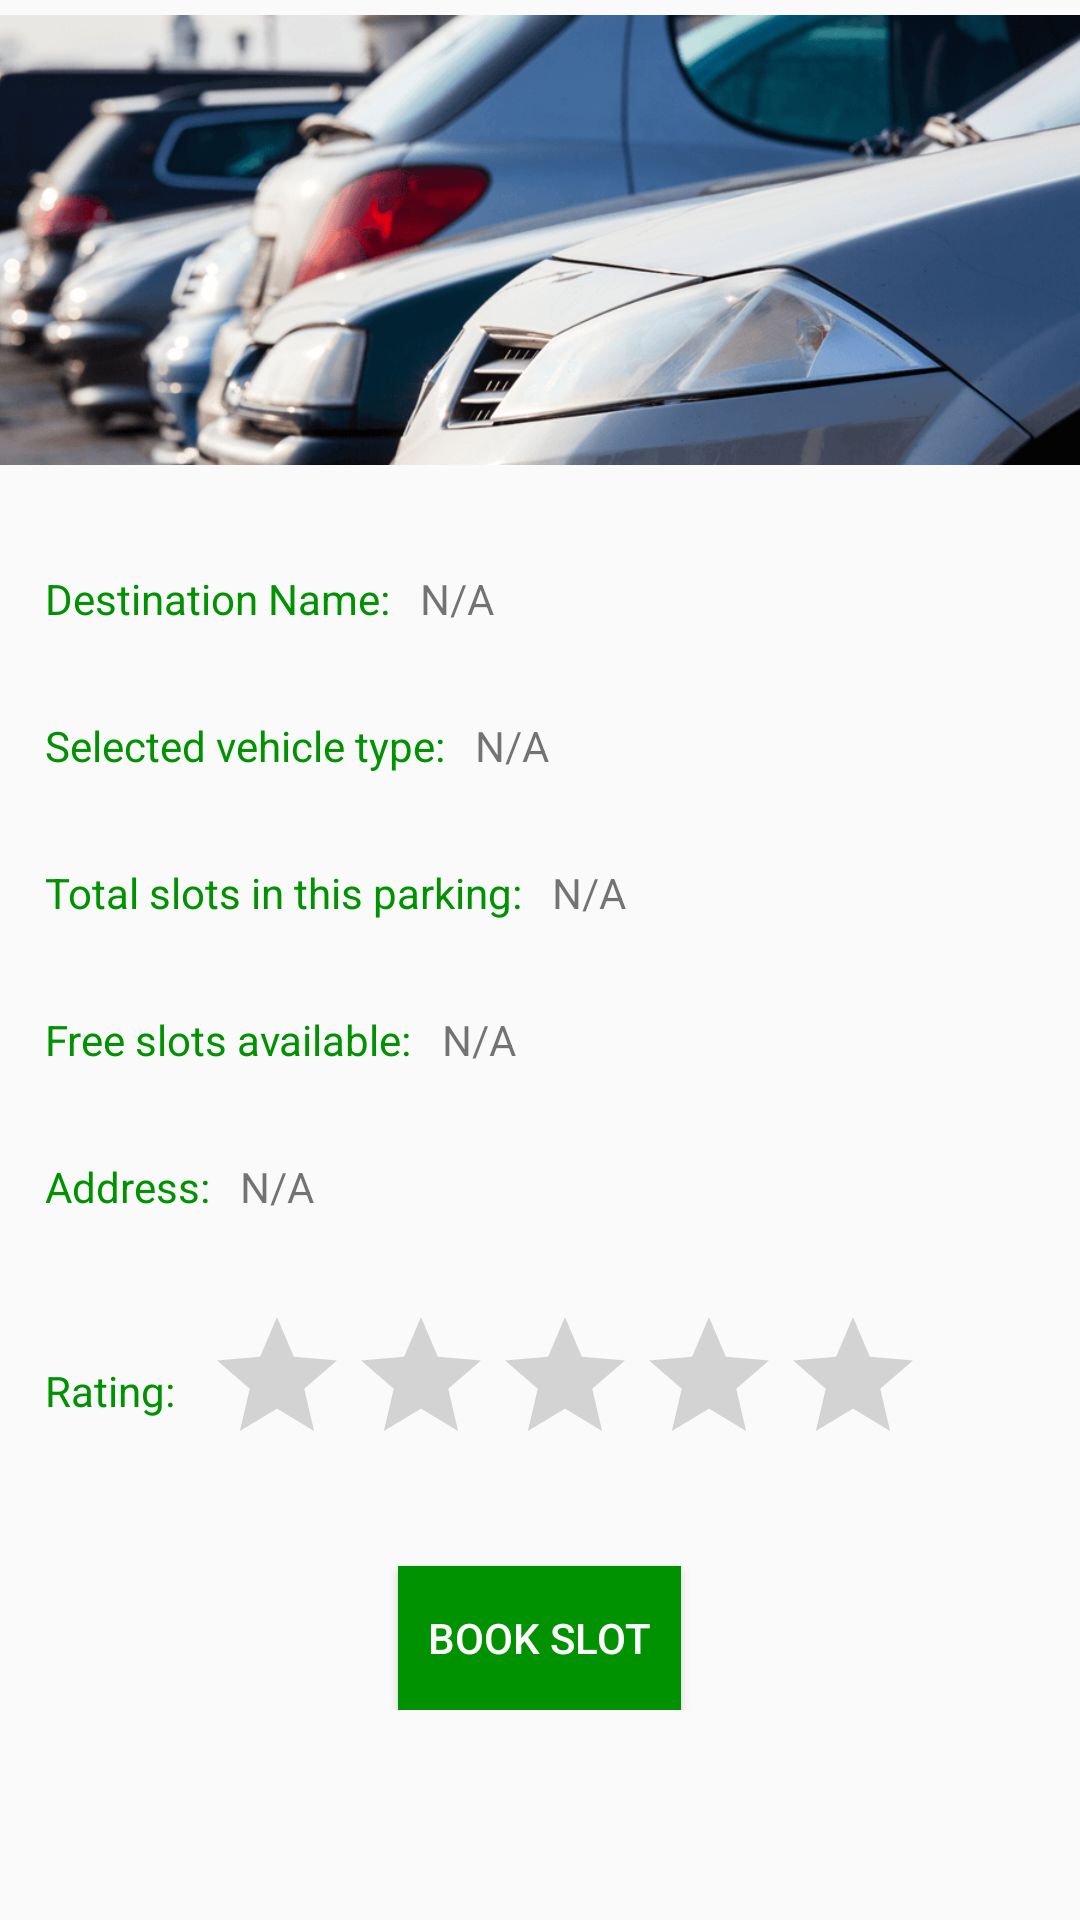

Produce the Android XML layout that renders to this screen, including the resource entries it uses.
<!-- AndroidManifest.xml: application theme AppTheme -->
<!-- res/layout/fragment_parking_location_details.xml -->
<?xml version="1.0" encoding="utf-8"?>
<ScrollView xmlns:android="http://schemas.android.com/apk/res/android"
    xmlns:tools="http://schemas.android.com/tools"
    android:id="@+id/layout_root"
    android:layout_width="match_parent"
    android:layout_height="match_parent"
    android:paddingBottom="10dp">

    <LinearLayout
        android:layout_width="match_parent"
        android:layout_height="wrap_content"
        android:orientation="vertical">

        <ImageView
            android:layout_width="match_parent"
            android:layout_height="160dp"
            android:layout_marginBottom="30dp"
            android:src="@drawable/home_screen_image" />


        <LinearLayout
            android:layout_width="wrap_content"
            android:layout_height="wrap_content"
            android:layout_marginLeft="15dp"
            android:layout_marginBottom="30dp"
            android:orientation="horizontal">

            <TextView
                android:layout_width="match_parent"
                android:layout_height="wrap_content"
                android:layout_marginRight="10dp"
                android:text="@string/destination_name"
                android:textColor="@color/colorDarkGreen" />

            <TextView
                android:id="@+id/destination_name"
                android:layout_width="match_parent"
                android:layout_height="wrap_content"
                android:text="@string/not_available" />

        </LinearLayout>

        <LinearLayout
            android:layout_width="wrap_content"
            android:layout_height="wrap_content"
            android:layout_marginLeft="15dp"
            android:layout_marginBottom="30dp"
            android:orientation="horizontal">

            <TextView
                android:layout_width="match_parent"
                android:layout_height="wrap_content"
                android:layout_marginRight="10dp"
                android:text="@string/selected_vehicle_type"
                android:textColor="@color/colorDarkGreen" />

            <TextView
                android:id="@+id/vehicle_type"
                android:layout_width="match_parent"
                android:layout_height="wrap_content"
                android:text="@string/not_available" />

        </LinearLayout>

        <LinearLayout
            android:layout_width="wrap_content"
            android:layout_height="wrap_content"
            android:layout_marginLeft="15dp"
            android:layout_marginBottom="30dp"
            android:orientation="horizontal">

            <TextView
                android:layout_width="match_parent"
                android:layout_height="wrap_content"
                android:layout_marginRight="10dp"
                android:text="@string/total_slots"
                android:textColor="@color/colorDarkGreen" />

            <TextView
                android:id="@+id/tv_total_slots"
                android:layout_width="match_parent"
                android:layout_height="wrap_content"
                android:text="@string/not_available" />

        </LinearLayout>

        <LinearLayout
            android:layout_width="wrap_content"
            android:layout_height="wrap_content"
            android:layout_marginLeft="15dp"
            android:layout_marginBottom="30dp"
            android:orientation="horizontal">

            <TextView
                android:layout_width="match_parent"
                android:layout_height="wrap_content"
                android:layout_marginRight="10dp"
                android:text="@string/available_parking_slots"
                android:textColor="@color/colorDarkGreen" />

            <TextView
                android:id="@+id/free_slots"
                android:layout_width="match_parent"
                android:layout_height="wrap_content"
                android:text="@string/not_available" />

        </LinearLayout>

        <LinearLayout
            android:layout_width="wrap_content"
            android:layout_height="wrap_content"
            android:layout_marginLeft="15dp"
            android:layout_marginBottom="30dp"
            android:orientation="horizontal">

            <TextView
                android:layout_width="match_parent"
                android:layout_height="wrap_content"
                android:layout_marginRight="10dp"
                android:text="@string/parking_address"
                android:textColor="@color/colorDarkGreen" />

            <TextView
                android:id="@+id/tv_address"
                android:layout_width="match_parent"
                android:layout_height="wrap_content"
                android:text="@string/not_available" />

        </LinearLayout>

        <LinearLayout
            android:layout_width="wrap_content"
            android:layout_height="wrap_content"
            android:layout_marginLeft="15dp"
            android:layout_marginBottom="30dp"
            android:gravity="center"
            android:orientation="horizontal">

            <TextView
                android:layout_width="wrap_content"
                android:layout_height="wrap_content"
                android:layout_marginRight="10dp"
                android:text="@string/rating"
                android:textColor="@color/colorDarkGreen" />

            <RatingBar
                android:id="@+id/rating_parking"
                android:layout_width="wrap_content"
                android:layout_height="wrap_content"
                android:numStars="5"
                android:rating="0.0"
                android:stepSize="1.0"
                android:isIndicator="true"/>

        </LinearLayout>

        <Button
            android:id="@+id/btn_book_slot"
            android:layout_width="wrap_content"
            android:layout_height="wrap_content"
            android:layout_gravity="center"
            android:background="@color/colorDarkGreen"
            android:padding="10dp"
            android:text="@string/book_slot"
            android:textColor="@color/white" />

    </LinearLayout>
</ScrollView>
<!-- resources referenced by this layout -->
<resources>
  <color name="colorDarkGreen">#009200</color>
  <color name="white">#FFFFFF</color>
  <!-- drawable home_screen_image: png bitmap (drawable, 286669 bytes) -->
  <string name="available_parking_slots">Free slots available:</string>
  <string name="book_slot">Book Slot</string>
  <string name="destination_name">Destination Name:</string>
  <string name="not_available">N/A</string>
  <string name="parking_address">Address:</string>
  <string name="rating">Rating:</string>
  <string name="selected_vehicle_type">Selected vehicle type:</string>
  <string name="total_slots">Total slots in this parking:</string>
  <style name="AppTheme" parent="Theme.AppCompat.Light.DarkActionBar">
          
          <item name="colorPrimary">@color/colorLightGreen</item>
          <item name="colorPrimaryDark">@color/colorDarkGreen</item>
          <item name="colorAccent">@color/colorAccent</item>
  
      </style>
  <color name="colorLightGreen">#00b700</color>
  <color name="colorAccent">#D81B60</color>
</resources>
